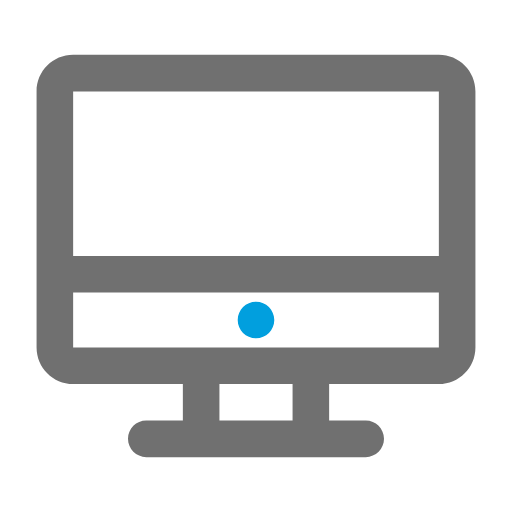
t = 0.00 s
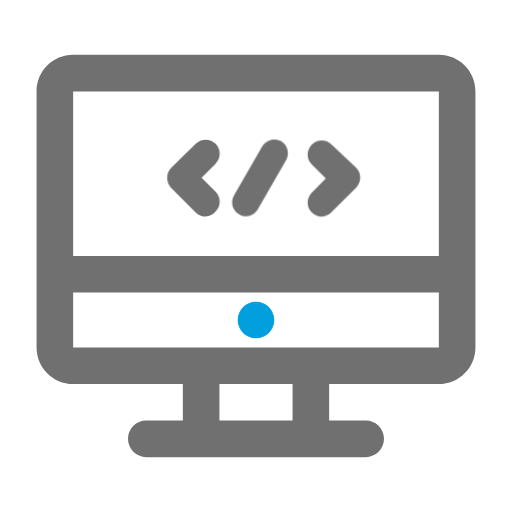
t = 0.20 s
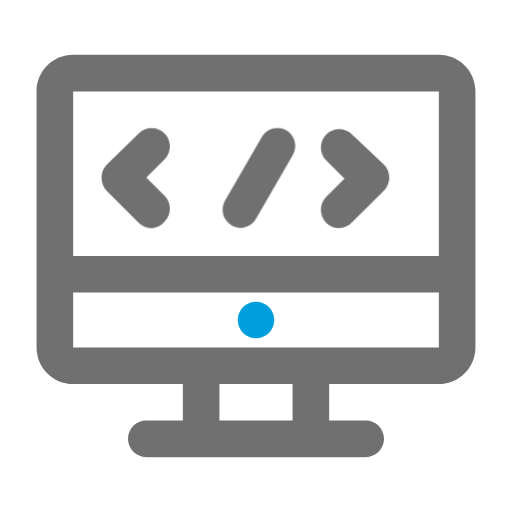
t = 0.40 s
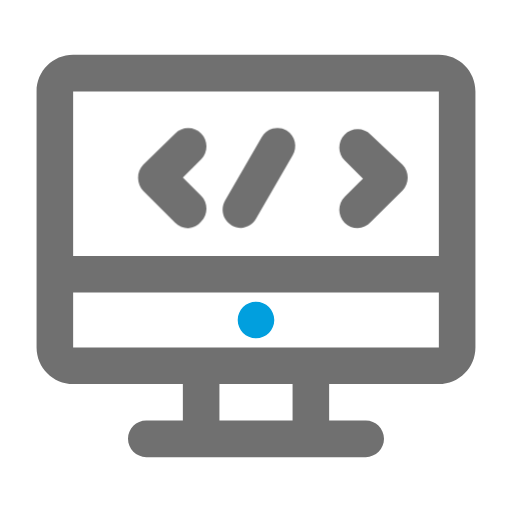
t = 0.60 s
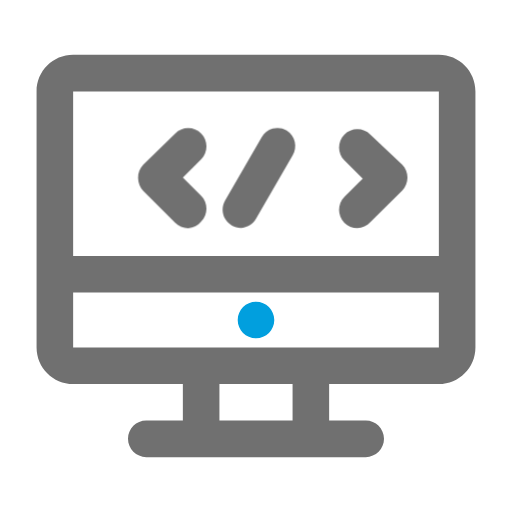
t = 0.80 s
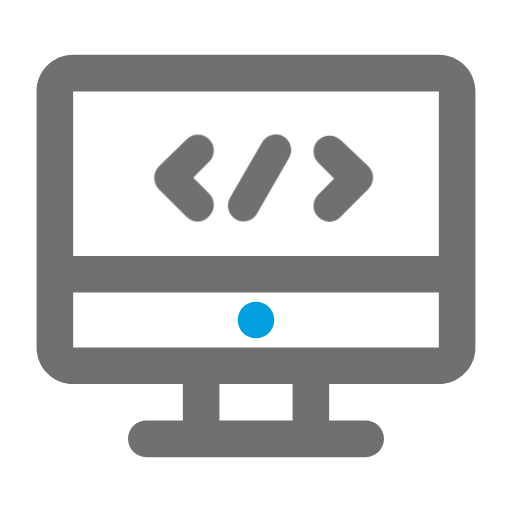
t = 0.98 s

The animated SVG that drew these frames (rendered in a browser with its animation timeline set to each time). Animation: 3 CSS @keyframes rules; one cycle of 1.20 s, repeats indefinitely.

<svg id="ewi3cpb6fzgl1" xmlns="http://www.w3.org/2000/svg" xmlns:xlink="http://www.w3.org/1999/xlink" viewBox="0 0 28 28" shape-rendering="geometricPrecision" text-rendering="geometricPrecision"><style><![CDATA[#ewi3cpb6fzgl1{pointer-events: all}#ewi3cpb6fzgl1:hover #ewi3cpb6fzgl5_ts {animation: ewi3cpb6fzgl5_ts__ts 1200ms linear infinite normal forwards}@keyframes ewi3cpb6fzgl5_ts__ts { 0% {transform: translate(14.419700px,9.737644px) scale(0,0);animation-timing-function: cubic-bezier(0.420000,0,0.580000,1)} 25% {transform: translate(14.419700px,9.737644px) scale(1,1);animation-timing-function: cubic-bezier(0.420000,0,0.580000,1)} 75% {transform: translate(14.419700px,9.737644px) scale(1,1);animation-timing-function: cubic-bezier(0.420000,0,0.580000,1)} 100% {transform: translate(14.419700px,9.737644px) scale(0,0)} }#ewi3cpb6fzgl1:hover #ewi3cpb6fzgl6_to {animation: ewi3cpb6fzgl6_to__to 1200ms linear infinite normal forwards}@keyframes ewi3cpb6fzgl6_to__to { 0% {transform: translate(9.420087px,9.742101px)} 16.666667% {transform: translate(9.420087px,9.742101px);animation-timing-function: cubic-bezier(0.445000,0.050000,0.550000,0.950000)} 33.333333% {transform: translate(7.420087px,9.742101px);animation-timing-function: cubic-bezier(0.445000,0.050000,0.550000,0.950000)} 50% {transform: translate(9.420087px,9.742101px)} 100% {transform: translate(9.420087px,9.742101px)} }#ewi3cpb6fzgl1:hover #ewi3cpb6fzgl8_to {animation: ewi3cpb6fzgl8_to__to 1200ms linear infinite normal forwards}@keyframes ewi3cpb6fzgl8_to__to { 0% {transform: translate(19.419613px,9.772100px)} 41.666667% {transform: translate(19.419613px,9.772100px);animation-timing-function: cubic-bezier(0.445000,0.050000,0.550000,0.950000)} 58.333333% {transform: translate(21.419613px,9.772100px);animation-timing-function: cubic-bezier(0.445000,0.050000,0.550000,0.950000)} 75% {transform: translate(19.419613px,9.772100px)} 100% {transform: translate(19.419613px,9.772100px)} }]]></style><g id="ewi3cpb6fzgl2"><g id="ewi3cpb6fzgl3"><rect id="ewi3cpb6fzgl4" width="28" height="28" rx="0" ry="0" fill="none" stroke="none" stroke-width="1"/></g><g id="ewi3cpb6fzgl5_ts" transform="translate(14.419700,9.737644) scale(0,0)"><g id="ewi3cpb6fzgl5" transform="translate(-14.419700,-9.737644)"><g id="ewi3cpb6fzgl6_to" transform="translate(9.420087,9.742101)"><g id="ewi3cpb6fzgl6" transform="translate(-9.420087,-9.742101)"><path id="ewi3cpb6fzgl7" d="M10.290000,12.480000C10.022754,12.478891,9.767071,12.370856,9.580000,12.180000L7.840000,10.450000C7.657266,10.258366,7.553683,10.004767,7.550000,9.740000C7.540281,9.463862,7.645250,9.196009,7.840000,9L9.580000,7.300000C9.767767,7.110687,10.023362,7.004202,10.290000,7.004202C10.556638,7.004202,10.812233,7.110687,11,7.300000C11.387724,7.690037,11.387724,8.319963,11,8.710000L10,9.710000L11,10.710000C11.387724,11.100037,11.387724,11.729963,11,12.120000C10.823354,12.333088,10.566289,12.463430,10.290000,12.480000Z" fill="rgb(112,112,112)" stroke="none" stroke-width="1"/></g></g><g id="ewi3cpb6fzgl8_to" transform="translate(19.419613,9.772100)"><g id="ewi3cpb6fzgl8" transform="translate(-19.419613,-9.772100)"><path id="ewi3cpb6fzgl9" d="M18.550000,12.480000C18.282754,12.478891,18.027071,12.370856,17.840000,12.180000C17.452276,11.789963,17.452276,11.160037,17.840000,10.770000L18.840000,9.770000L17.840000,8.770000C17.452276,8.379963,17.452276,7.750037,17.840000,7.360000C18.027767,7.170687,18.283362,7.064202,18.550000,7.064202C18.816638,7.064202,19.072233,7.170687,19.260000,7.360000L21,9C21.187187,9.188719,21.291537,9.444197,21.290000,9.710000C21.286317,9.974767,21.182734,10.228366,21,10.420000L19.260000,12.150000C19.078022,12.351927,18.821682,12.471071,18.550000,12.480000Z" fill="rgb(112,112,112)" stroke="none" stroke-width="1"/></g></g><g id="ewi3cpb6fzgl10"><path id="ewi3cpb6fzgl11" d="M13.180000,12.460000C12.822025,12.461424,12.490594,12.271388,12.310990,11.961726C12.131386,11.652064,12.131008,11.270017,12.310000,10.960000L14.310000,7.500000C14.441951,7.268560,14.660799,7.099340,14.917996,7.029878C15.175194,6.960416,15.449476,6.996455,15.680000,7.130000C16.144181,7.421737,16.286917,8.032824,16,8.500000L14,11.960000C13.829827,12.255606,13.520718,12.444087,13.180000,12.460000Z" fill="rgb(112,112,112)" stroke="none" stroke-width="1"/></g></g></g><g id="ewi3cpb6fzgl12"><g id="ewi3cpb6fzgl13"><g id="ewi3cpb6fzgl14"><rect id="ewi3cpb6fzgl15" width="24" height="24" rx="0" ry="0" transform="matrix(1 0 0 1 2 2)" fill="none" stroke="none" stroke-width="1"/></g><g id="ewi3cpb6fzgl16"><path id="ewi3cpb6fzgl17" d="M24,3L4,3C2.895431,3,2,3.895431,2,5L2,19C2,20.104569,2.895431,21,4,21L10,21L10,23L8,23C7.447715,23,7,23.447715,7,24C7,24.552285,7.447715,25,8,25L20,25C20.552285,25,21,24.552285,21,24C21,23.447715,20.552285,23,20,23L18,23L18,21L24,21C25.104569,21,26,20.104569,26,19L26,5C26,3.895431,25.104569,3,24,3ZM4,5L24,5L24,14L4,14ZM16,23L12,23L12,21L16,21ZM24,19L4,19L4,16L24,16Z" fill="rgb(112,112,112)" stroke="none" stroke-width="1"/></g><g id="ewi3cpb6fzgl18"><path id="ewi3cpb6fzgl19" d="M14,18.500000C14.552285,18.500000,15,18.052285,15,17.500000C15,16.947715,14.552285,16.500000,14,16.500000C13.447715,16.500000,13,16.947715,13,17.500000C13,18.052285,13.447715,18.500000,14,18.500000ZM14,17L14,17.500000L14,17.500000Z" fill="rgb(1,159,222)" stroke="none" stroke-width="1"/></g></g></g></g></svg>